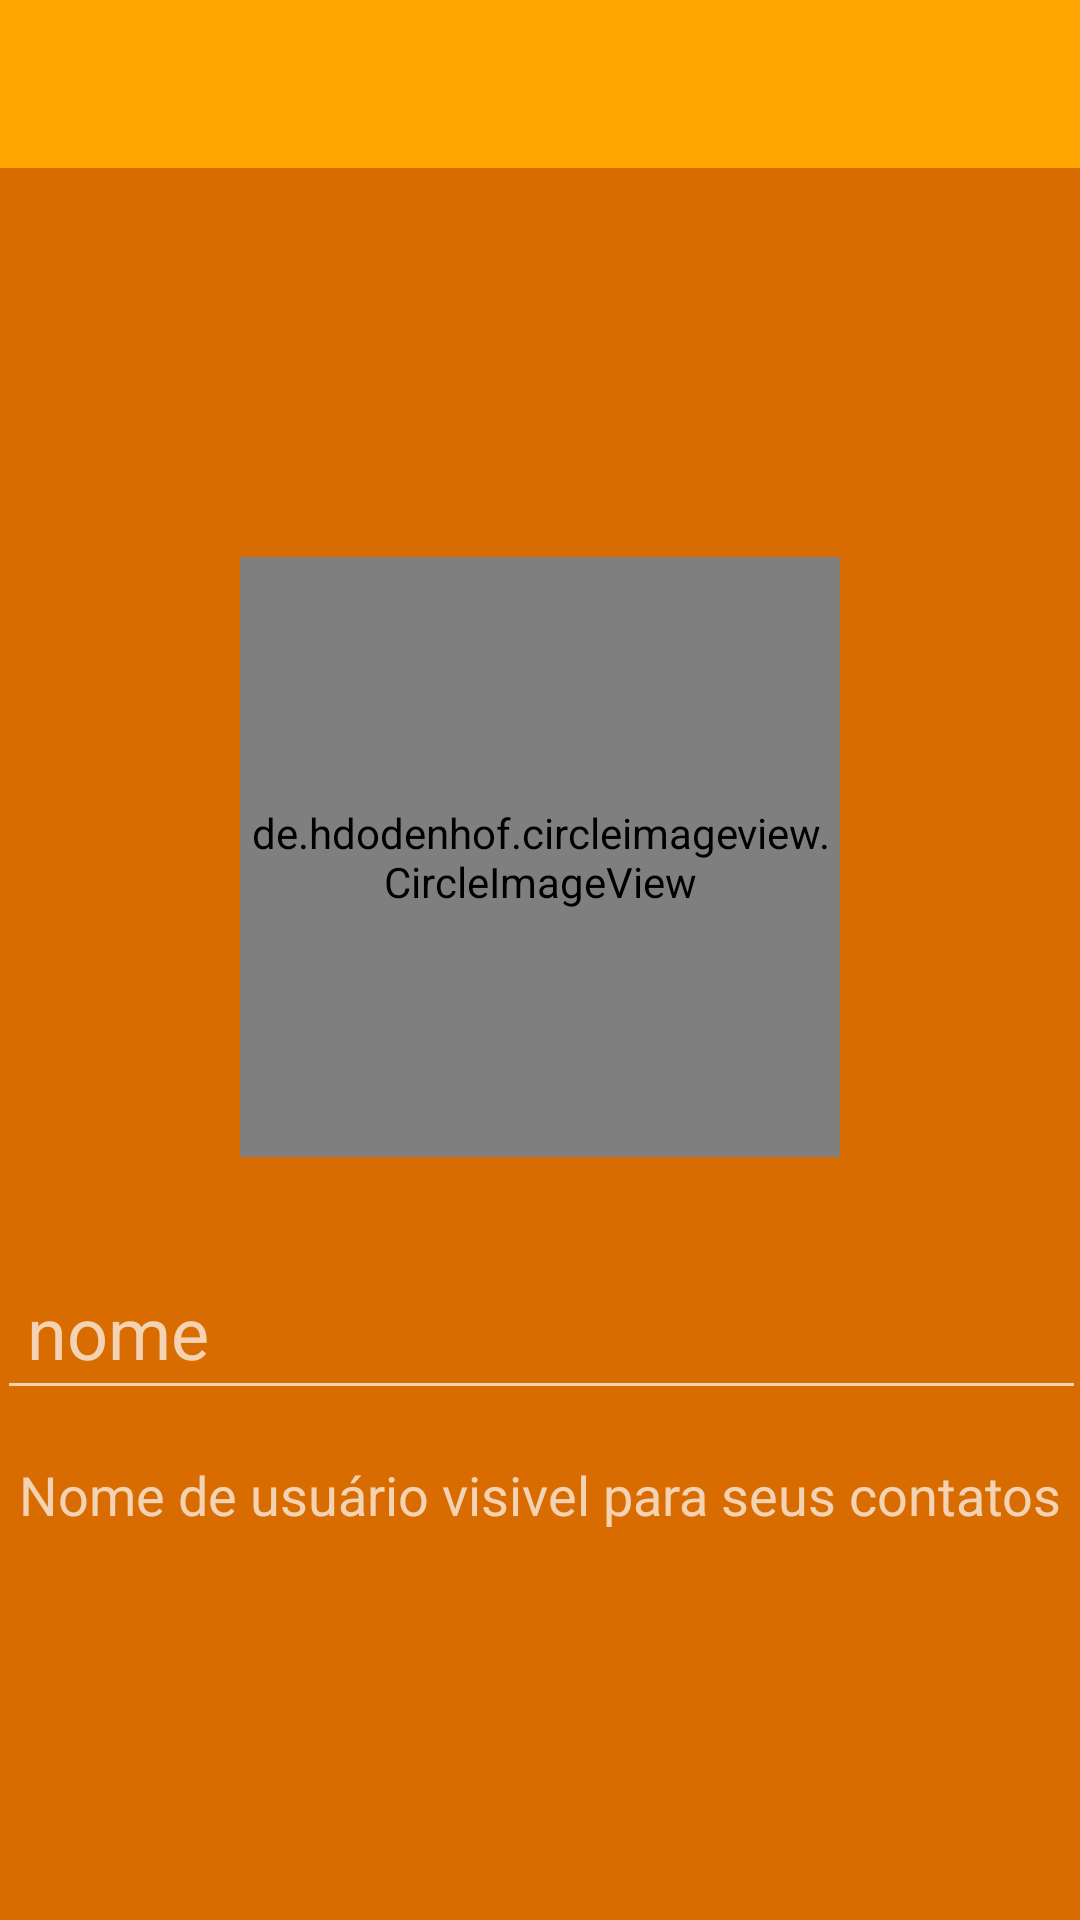

Here is an Android app screen rendered from its layout file. Give the layout XML and the strings, colors and styles it references.
<!-- AndroidManifest.xml: application theme Theme.Pager -->
<!-- res/layout/activity_configuracoes.xml -->
<?xml version="1.0" encoding="utf-8"?>
<androidx.constraintlayout.widget.ConstraintLayout xmlns:android="http://schemas.android.com/apk/res/android"
    xmlns:app="http://schemas.android.com/apk/res-auto"
    xmlns:tools="http://schemas.android.com/tools"
    android:layout_width="match_parent"
    android:layout_height="match_parent"
    android:background="@color/DarkOrange"
    tools:context=".act.ConfiguracoesActivity">

    <include
        android:id="@+id/include"
        layout="@layout/toobar" />

    <de.hdodenhof.circleimageview.CircleImageView
        android:id="@+id/profile_image"
        android:layout_width="200dp"
        android:layout_height="200dp"
        android:layout_marginBottom="16dp"
        android:src="@drawable/padrao"
        app:civ_border_color="@color/Orange"
        app:civ_border_width="5dp"
        app:layout_constraintBottom_toTopOf="@+id/linearLayout"
        app:layout_constraintEnd_toEndOf="parent"
        app:layout_constraintStart_toStartOf="parent"
        app:layout_constraintTop_toBottomOf="@+id/include"
        app:layout_constraintVertical_chainStyle="packed" />

    <LinearLayout
        android:id="@+id/linearLayout"
        android:layout_width="395dp"
        android:layout_height="wrap_content"
        android:layout_marginTop="16dp"
        android:layout_marginBottom="16dp"
        android:orientation="horizontal"
        android:paddingLeft="16dp"
        android:paddingTop="0dp"
        android:paddingRight="16dp"
        android:paddingBottom="0dp"
        app:layout_constraintBottom_toTopOf="@+id/textView"
        app:layout_constraintEnd_toEndOf="parent"
        app:layout_constraintStart_toStartOf="parent"
        app:layout_constraintTop_toBottomOf="@+id/profile_image"
        tools:ignore="MissingConstraints">


        <EditText
            android:id="@+id/editTextTextPersonName"
            android:layout_width="0dp"
            android:layout_height="wrap_content"
            android:layout_weight="1"
            android:autofillHints=""
            android:ems="10"
            android:hint="@string/nome"
            android:inputType="textPersonName"
            android:padding="10dp"
            android:textSize="24sp" />

        <ImageView
            android:id="@+id/imageView2"
            android:layout_width="wrap_content"
            android:layout_height="wrap_content"
            android:layout_gravity="center"
            android:background="@drawable/ic_editar"
            android:contentDescription="@string/todo"
            android:scaleType="fitCenter"
            tools:ignore="VectorDrawableCompat" />
    </LinearLayout>

    <TextView
        android:id="@+id/textView"
        android:layout_width="wrap_content"
        android:layout_height="wrap_content"
        android:text="@string/txt_user"
        android:textSize="18sp"
        app:layout_constraintBottom_toBottomOf="parent"
        app:layout_constraintEnd_toEndOf="parent"
        app:layout_constraintStart_toStartOf="parent"
        app:layout_constraintTop_toBottomOf="@+id/linearLayout"
        tools:ignore="MissingConstraints" />


</androidx.constraintlayout.widget.ConstraintLayout>
<!-- res/layout/toobar.xml (included above) -->
<?xml version="1.0" encoding="utf-8"?>
<FrameLayout xmlns:android="http://schemas.android.com/apk/res/android"
    android:layout_width="match_parent"
    android:background="@color/DarkOrange"
    android:layout_height="wrap_content">

    <androidx.appcompat.widget.Toolbar
        android:id="@+id/toolbar_principal"
        android:layout_width="match_parent"
        android:layout_height="?attr/actionBarSize"
        android:background="@color/Orange"
        android:theme="@style/Toolbar" />
</FrameLayout>
<!-- resources referenced by this layout -->
<resources>
  <color name="DarkOrange">#FFd86c00</color>
  <color name="Orange">#FFFFA500</color>
  <string name="nome">nome</string>
  <string name="todo">TODO</string>
  <string name="txt_user">Nome de usuário visivel para seus contatos</string>
  <style name="Toolbar" parent="Theme.AppCompat.NoActionBar" />
  <style name="Theme.Pager" parent="Theme.MaterialComponents.NoActionBar">
          
          <item name="colorPrimary">@color/OrangeRed</item>
          <item name="colorPrimaryVariant">@color/Orange</item>
          <item name="colorOnPrimary">@color/Chocolate</item>
          
          <item name="colorSecondary">@color/Orange</item>
          <item name="colorSecondaryVariant">@color/OrangeRed</item>
          <item name="colorOnSecondary">@color/black</item>
          
          <item name="android:statusBarColor" tools:targetApi="l">?attr/colorPrimaryVariant</item>
          
      </style>
  <color name="OrangeRed">#FFFF4500</color>
  <color name="Chocolate">#FFD2691E</color>
  <color name="black">#FF000000</color>
</resources>
